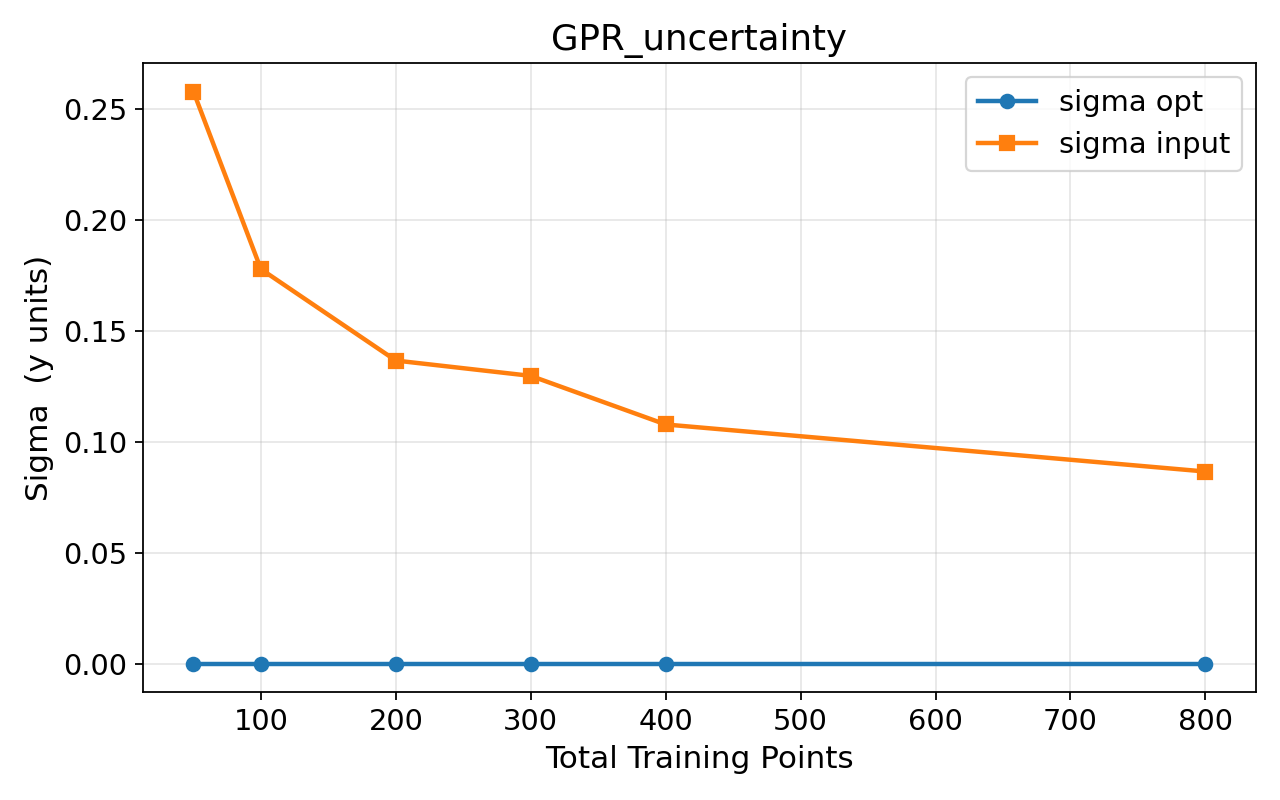

The data file committed next to this chart (first rows):
model, n_train, n_test, sum_rmse, picp, mpiw, interval_score, sigma_opt, sigma_in, sigma2_model, sigma_model, elapsed_min
GPR, 50, 600, 0.1692, 0.8692, 1.735, 2.127, 0.0, 0.2578, 0.06645, 0.2578, 0.0
GPR, 100, 600, 0.1297, 0.8582, 1.696, 2.033, 0.0, 0.1778, 0.03163, 0.1778, 0.0
GPR, 200, 600, 0.0961, 0.873, 1.714, 1.966, 0.0, 0.1366, 0.01867, 0.1366, 0.0
GPR, 300, 600, 0.0972, 0.8663, 1.702, 1.962, 0.0, 0.1297, 0.01683, 0.1297, 0.0
GPR, 400, 600, 0.0829, 0.8685, 1.702, 1.953, 0.0, 0.1078, 0.01161, 0.1078, 0.0
GPR, 800, 600, 0.0737, 0.8668, 1.703, 1.933, 0.0, 0.0866, 0.007494, 0.0866, 0.0
